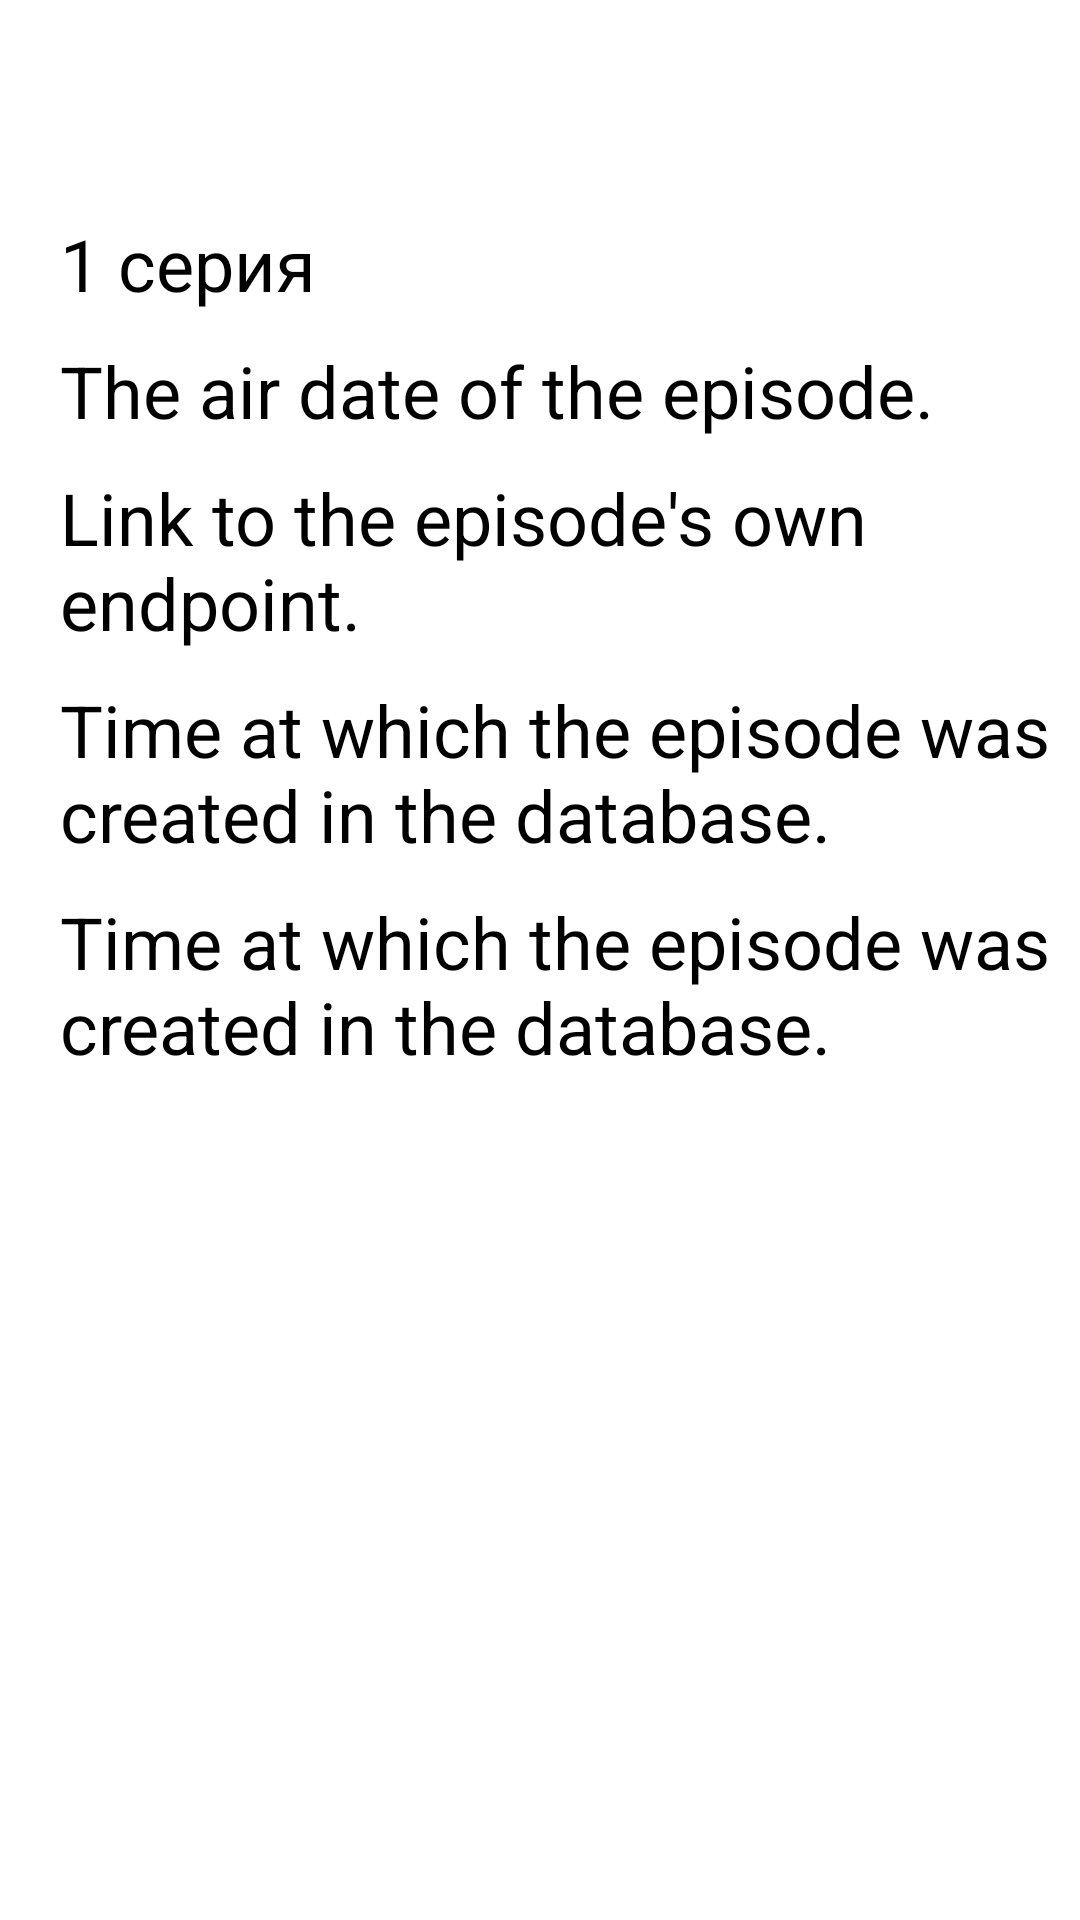

Layout XML and referenced resources for this Android screen:
<!-- AndroidManifest.xml: application theme Theme.Android3lesson2 -->
<!-- res/layout/fragment_location_detail.xml -->
<?xml version="1.0" encoding="utf-8"?>
<androidx.constraintlayout.widget.ConstraintLayout xmlns:android="http://schemas.android.com/apk/res/android"
    xmlns:tools="http://schemas.android.com/tools"
    android:layout_width="match_parent"
    android:layout_height="match_parent"
    xmlns:app="http://schemas.android.com/apk/res-auto"
    tools:context=".ui.fragment.location.detail.LocationDetailFragment">

    <TextView
        android:id="@+id/name"
        android:layout_width="wrap_content"
        android:layout_height="wrap_content"
        android:layout_marginLeft="20dp"
        android:layout_marginTop="15dp"
        android:textColor="@color/black"
        android:textSize="35sp"
        app:layout_constraintLeft_toLeftOf="parent"
        app:layout_constraintTop_toTopOf="parent"
        tools:text="@tools:sample/full_names" />

    <TextView
        android:id="@+id/type"
        android:layout_width="wrap_content"
        android:layout_height="wrap_content"
        android:layout_marginLeft="20dp"
        android:layout_marginTop="10dp"
        android:text="1 серия"
        android:textColor="@color/black"
        android:textSize="24dp"
        app:layout_constraintLeft_toLeftOf="parent"
        app:layout_constraintTop_toBottomOf="@+id/name" />

    <TextView
        android:id="@+id/air_date"
        android:layout_width="wrap_content"
        android:layout_height="wrap_content"
        android:layout_marginLeft="20dp"
        android:layout_marginTop="10dp"
        android:text="The air date of the episode."
        android:textColor="@color/black"
        android:textSize="24dp"
        app:layout_constraintLeft_toLeftOf="parent"
        app:layout_constraintTop_toBottomOf="@+id/type" />

    <TextView
        android:id="@+id/url"
        android:layout_width="wrap_content"
        android:layout_height="wrap_content"
        android:layout_marginLeft="20dp"
        android:layout_marginTop="10dp"
        android:text="Link to the episode's own endpoint."
        android:textColor="@color/black"
        android:textSize="24dp"
        app:layout_constraintLeft_toLeftOf="parent"
        app:layout_constraintTop_toBottomOf="@+id/air_date" />

    <TextView
        android:id="@+id/created"
        android:layout_width="match_parent"
        android:layout_height="wrap_content"
        android:layout_marginVertical="10dp"
        android:layout_marginLeft="20dp"
        android:text="Time at which the episode was created in the database."
        android:textColor="@color/black"
        android:textSize="24dp"
        app:layout_constraintLeft_toLeftOf="parent"
        app:layout_constraintTop_toBottomOf="@+id/url" />
    <TextView
        android:id="@+id/dimension"
        android:layout_width="match_parent"
        android:layout_height="wrap_content"
        android:layout_marginVertical="10dp"
        android:layout_marginLeft="20dp"
        android:text="Time at which the episode was created in the database."
        android:textColor="@color/black"
        android:textSize="24dp"
        app:layout_constraintLeft_toLeftOf="parent"
        app:layout_constraintTop_toBottomOf="@+id/created" />

</androidx.constraintlayout.widget.ConstraintLayout>
<!-- resources referenced by this layout -->
<resources>
  <color name="black">#FF000000</color>
  <style name="Theme.Android3lesson2" parent="Theme.MaterialComponents.DayNight.NoActionBar">
          
          <item name="colorPrimary">@color/purple_500</item>
          <item name="colorPrimaryVariant">@color/purple_700</item>
          <item name="colorOnPrimary">@color/white</item>
          
          <item name="colorSecondary">@color/teal_200</item>
          <item name="colorSecondaryVariant">@color/teal_700</item>
          <item name="colorOnSecondary">@color/black</item>
          
          <item name="android:statusBarColor" tools:targetApi="l">?attr/colorPrimaryVariant</item>
          
      </style>
  <color name="purple_500">#FF6200EE</color>
  <color name="purple_700">#FF3700B3</color>
  <color name="white">#FFFFFFFF</color>
  <color name="teal_200">#FF03DAC5</color>
  <color name="teal_700">#FF018786</color>
</resources>
